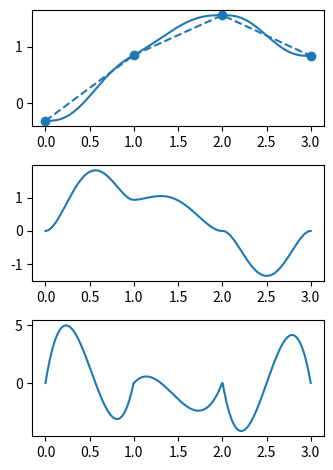

Write the Python code that produced this figure.
import math
import numpy as np


class TrajPoly(object):

    def __init__(self, method="cubic"):
        if method == "cubic":
            self.fit = self._cubic_coeffs
            self.predict = self._predict_cubic
        elif method == "quintic":
            self.fit = self._quintic_coeffs
            self.predict = self._predict_quintic
        self.cubicmat = np.array([[2, 1, -2, 1],
                                  [-3, -2, 3, -1],
                                  [0, 1, 0, 0],
                                  [1, 0, 0, 0]])
        self.quinticmat = np.array([[0, 0, 0, 0, 0, 1],
                                    [1, 1, 1, 1, 1, 1],
                                    [0, 0, 0, 0, 1, 0],
                                    [5, 4, 3, 2, 1, 0],
                                    [0, 0, 0, 2, 0, 0],
                                    [20, 12, 6, 2, 0, 0]])
        self.coeffs_array = None

    def _cubic_coeffs(self, conf0, spd0, conf1, spd1):
        self.coeffs_array = np.dot(self.cubicmat, np.vstack((conf0, spd0, conf1, spd1)))

    def _quintic_coeffs(self, conf0, spd0, conf1, spd1, acc0=None, acc1=None):
        if acc0 is None:
            acc0 = np.zeros_like(spd0)
        if acc1 is None:
            acc1 = np.zeros_like(spd1)
        self.coeffs_array = np.linalg.solve(self.quinticmat, np.vstack((conf0, conf1, spd0, spd1, acc0, acc1)))

    def _predict_cubic(self, step):
        """
        step = currenttime/timeinterval
        :return:
[redacted]
        date: 20200327
        """
        step_array = np.vstack([step ** 3,
                                step ** 2,
                                step,
                                np.ones_like(step)])
        spd_step_array = np.vstack([3 * step ** 2,
                                    2 * step,
                                    np.ones_like(step),
                                    np.zeros_like(step)])
        acc_step_array = np.vstack([6 * step,
                                    2*np.ones_like(step),
                                    np.zeros_like(step),
                                    np.zeros_like(step)])
        if isinstance(step, np.ndarray):
            return np.dot(self.coeffs_array.T, step_array).T, \
                   np.dot(self.coeffs_array.T, spd_step_array).T, \
                   np.dot(self.coeffs_array.T, acc_step_array).T
        else:
            return np.dot(self.coeffs_array.T, step_array).T[0][0], \
                   np.dot(self.coeffs_array.T, spd_step_array).T[0][0], \
                   np.dot(self.coeffs_array.T, acc_step_array).T[0][0]

    def _predict_quintic(self, step):
        """
        step = currenttime/timeinterval
        :return:
[redacted]
        date: 20200327
        """
        conf_step_array = np.vstack([step ** 5, step ** 4, step ** 3, step ** 2, step, np.ones_like(step)])
        spd_step_array = np.vstack([5 * step ** 4,
                                    4 * step ** 3,
                                    3 * step ** 2, 2 * step,
                                    np.ones_like(step),
                                    np.zeros_like(step)])
        acc_step_array = np.vstack([20 * step ** 3,
                                    12 * step ** 2,
                                    6 * step,
                                    2 * np.ones_like(step),
                                    np.zeros_like(step),
                                    np.zeros_like(step)])
        if isinstance(step, np.ndarray):
            return np.dot(self.coeffs_array.T, conf_step_array).T, \
                   np.dot(self.coeffs_array.T, spd_step_array).T, \
                   np.dot(self.coeffs_array.T, acc_step_array).T
        else:
            return np.dot(self.coeffs_array.T, conf_step_array).T[0][0], \
                   np.dot(self.coeffs_array.T, spd_step_array).T[0][0], \
                   np.dot(self.coeffs_array.T, acc_step_array).T[0][0]

    def set_interpolation_method(self, method):
        """
        change interpolation method
        :param name: 'cubic' or 'quintic'
        :return:
[redacted]
        date: 20210331
        """
        if method == "cubic":
            self.fit = self._cubic_coeffs
            self.predict = self._predict_cubic
        elif method == "quintic":
            self.fit = self._quintic_coeffs
            self.predict = self._predict_quintic
        else:
            pass

    def piecewise_interpolation(self, path, control_frequency=.005, interval_time=1.0):
        """
        :param path: a 1d array of configurations
        :param control_frequency: the program will sample interval_time/control_frequency confs
        :param interval_time: time to move between adjacent joints
        :return:
[redacted]
        date: 20200328
        """
        path = np.array(path)
        passing_conf_list = []
        passing_spd_list = []
        for id, jntconf in enumerate(path[:-1]):
            passing_conf_list.append(jntconf)
            if id == 0:
                passing_spd_list.append(np.zeros_like(jntconf))
            else:
                pre_conf = path[id - 1]
                nxt_conf = path[id + 1]
                pre_avg_spd = (jntconf - pre_conf) / interval_time
                nxt_avg_spd = (nxt_conf - jntconf) / interval_time
                # set to 0 if signs are different -> reduces overshoot
                zero_id = np.where((np.sign(pre_avg_spd) + np.sign(nxt_avg_spd)) == 0)
                pass_spd = (pre_avg_spd + nxt_avg_spd) / 2.0
                pass_spd[zero_id] = 0.0
                passing_spd_list.append(pass_spd)
        passing_conf_list.append(path[-1])
        passing_spd_list.append(np.zeros_like(path[-1]))
        interpolated_confs = []
        interpolated_spds = []
        interpolated_accs = []
        for id, passing_conf in enumerate(passing_conf_list):
            if id == 0:
                continue
            pre_passing_conf = passing_conf_list[id - 1]
            pre_passing_spd = passing_spd_list[id - 1]
            passing_spd = passing_spd_list[id]
            self.fit(pre_passing_conf, pre_passing_spd, passing_conf, passing_spd)
            samples = np.linspace(0, interval_time, math.floor(interval_time / control_frequency))/interval_time
            local_interpolated_confs, local_interplated_spds, local_interplated_accs = self.predict(samples)
            interpolated_confs += local_interpolated_confs.tolist()
            interpolated_spds += local_interplated_spds.tolist()
            interpolated_accs += local_interplated_accs.tolist()
        return interpolated_confs, interpolated_spds, interpolated_accs


if __name__ == '__main__':
    import matplotlib.pyplot as plt

    # y = [[0], [3], [0], [9], [0]]
    y = [[math.pi / 6], [math.pi/2]]
    y=[[-0.31294743], [0.85310819], [1.56021504], [0.83826746]]
    control_frequency = .005
    interval_time = 1
    traj = TrajPoly(method="quintic")
    interpolated_confs, interpolated_spds, interpolated_accs = \
        traj.piecewise_interpolation(y, control_frequency=control_frequency, interval_time=interval_time)
    # print(interpolated_spds)
    # interpolated_spds=np.array(interpolated_spds)
    # print(interpolated_confs)
    fig, axs = plt.subplots(3, figsize=(3.5,4.75))
    fig.tight_layout(pad=.7)
    x = np.linspace(0, interval_time*(len(y) - 1), (len(y) - 1) * math.floor(interval_time / control_frequency))
    axs[0].plot(x, interpolated_confs)
    axs[0].plot(range(0, interval_time * (len(y)), interval_time), y, '--o', color='tab:blue')
    axs[1].plot(x, interpolated_spds)
    axs[2].plot(x, interpolated_accs)
    # plt.quiver(x, interpolated_confs, x, interpolated_spds, width=.001)
    # plt.plot(y)
    plt.show()
